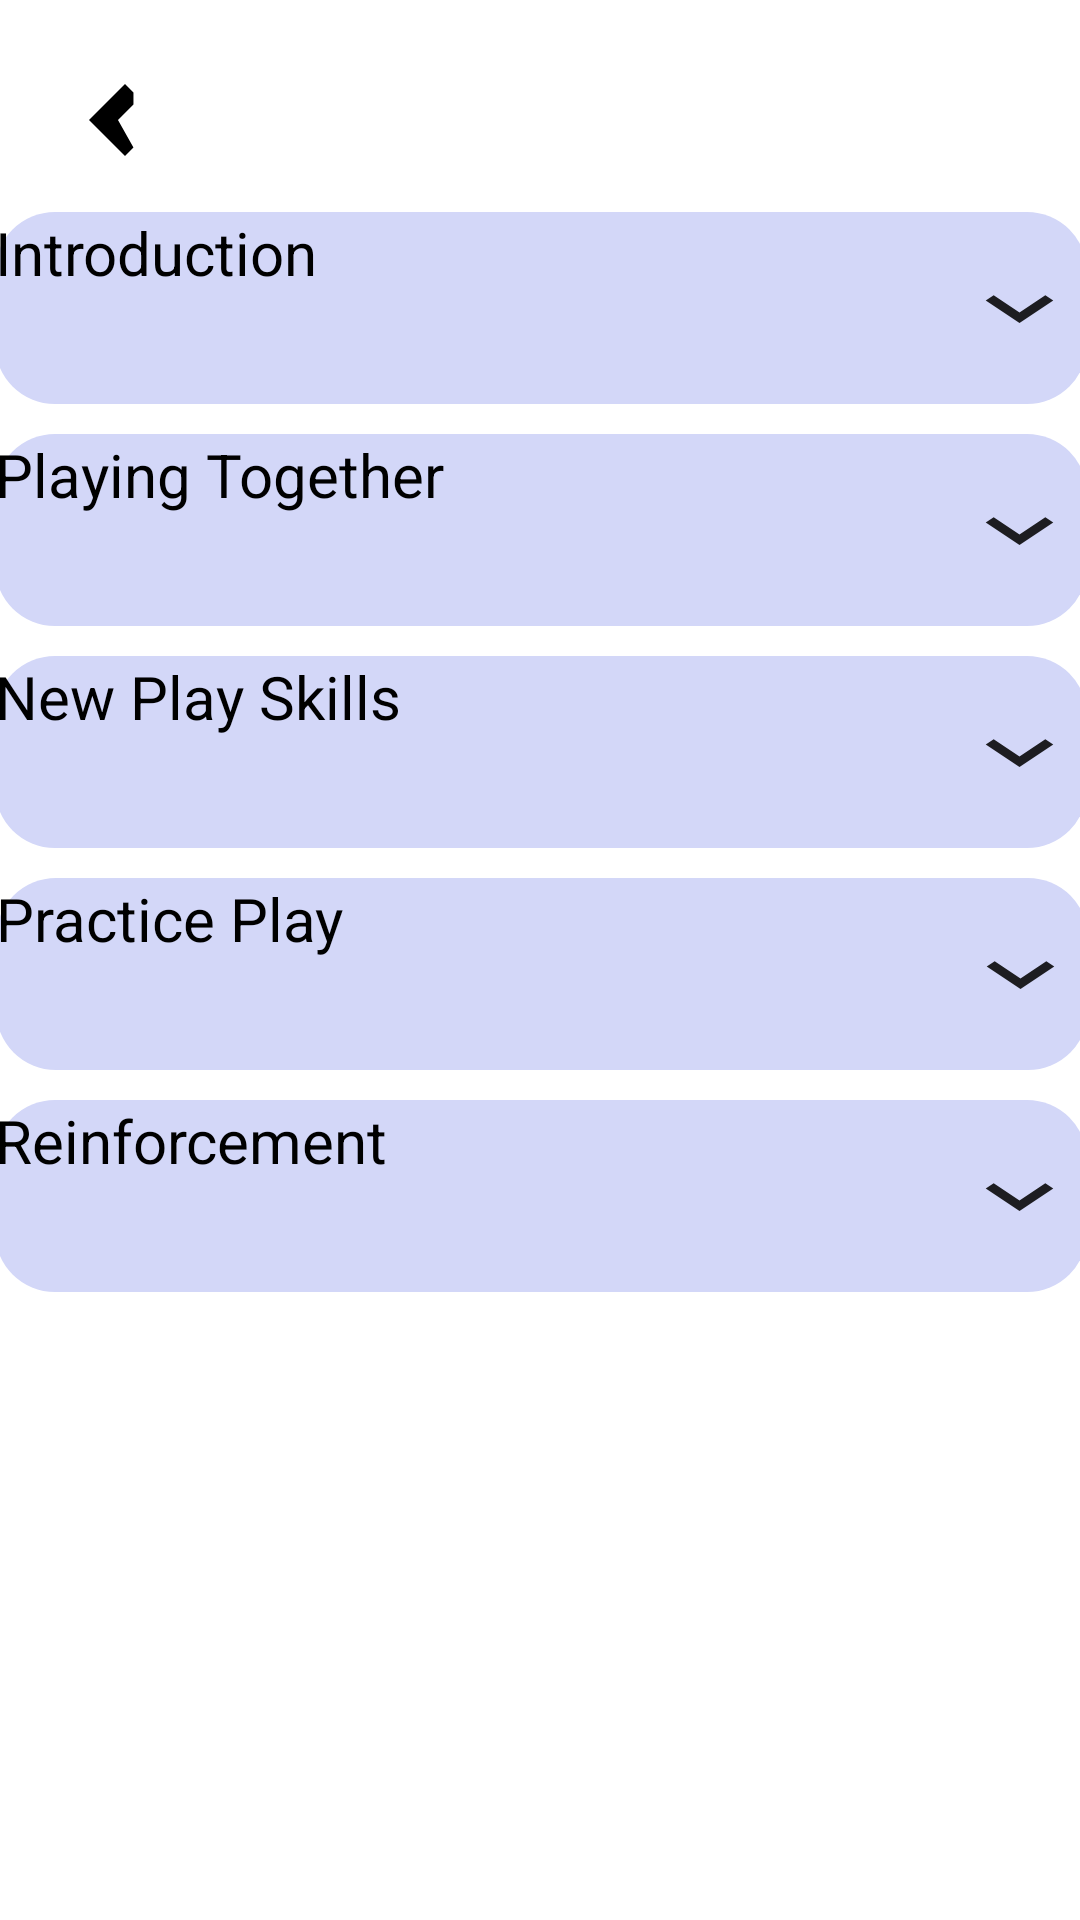

The Android layout XML behind this screen, and the referenced resources:
<!-- AndroidManifest.xml: application theme Theme.Autism -->
<!-- res/layout/activity_playskills.xml -->
<?xml version="1.0" encoding="utf-8"?>
<android.support.constraint.ConstraintLayout xmlns:android="http://schemas.android.com/apk/res/android"
    xmlns:app="http://schemas.android.com/apk/res-auto"
    xmlns:tools="http://schemas.android.com/tools"
    android:layout_width="match_parent"
    android:layout_height="match_parent">

    <ImageView
        android:id="@+id/backIcon"
        android:layout_width="48dp"
        android:layout_height="48dp"
        android:src="@drawable/ic_ios_back"
        app:layout_constraintBottom_toBottomOf="parent"
        app:layout_constraintEnd_toEndOf="parent"
        app:layout_constraintHorizontal_bias="0.044"
        app:layout_constraintStart_toStartOf="parent"
        app:layout_constraintTop_toTopOf="parent"
        app:layout_constraintVertical_bias="0.027" />


    <Button
        android:id="@+id/button10"
        android:layout_width="364dp"
        android:layout_height="64dp"
        android:backgroundTint="#D3D7F8"
        android:text="Introduction"
        android:textAllCaps="false"
        android:textSize="20dp"
        android:drawableRight="@drawable/ic_expand_arrow"
        android:layout_marginTop="10dp"
        android:background="@drawable/rounded_button1"
        app:layout_constraintBottom_toBottomOf="parent"
        app:layout_constraintEnd_toEndOf="parent"
        app:layout_constraintHorizontal_bias="0.51"
        app:layout_constraintStart_toStartOf="parent"
        app:layout_constraintTop_toTopOf="parent"
        app:layout_constraintVertical_bias="0.107" />

    <Button
        android:id="@+id/button11"
        android:layout_width="364dp"
        android:layout_height="64dp"
        android:backgroundTint="#D3D7F8"
        android:text="Playing Together"
        android:textAllCaps="false"
        android:textSize="20dp"
        android:drawableRight="@drawable/ic_expand_arrow"
        android:layout_marginTop="10dp"
        android:background="@drawable/rounded_button1"
        app:layout_constraintBottom_toBottomOf="parent"
        app:layout_constraintEnd_toEndOf="parent"
        app:layout_constraintHorizontal_bias="0.51"
        app:layout_constraintStart_toStartOf="parent"
        app:layout_constraintTop_toBottomOf="@+id/button10"
        app:layout_constraintVertical_bias="0.0" />

    <Button
        android:id="@+id/button12"
        android:layout_width="364dp"
        android:layout_height="64dp"
        android:backgroundTint="#D3D7F8"
        android:text="New Play Skills"
        android:textAllCaps="false"
        android:textSize="20dp"
        android:drawableRight="@drawable/ic_expand_arrow"
        android:layout_marginTop="10dp"
        android:background="@drawable/rounded_button1"
        app:layout_constraintBottom_toBottomOf="parent"
        app:layout_constraintEnd_toEndOf="parent"
        app:layout_constraintHorizontal_bias="0.51"
        app:layout_constraintStart_toStartOf="parent"
        app:layout_constraintTop_toBottomOf="@+id/button11"
        app:layout_constraintVertical_bias="0.0" />

    <Button
        android:id="@+id/button13"
        android:layout_width="364dp"
        android:layout_height="64dp"
        android:backgroundTint="#D3D7F8"
        android:text="Practice Play"
        android:textAllCaps="false"
        android:textSize="20dp"
        android:drawableRight="@drawable/ic_expand_arrow"
        android:layout_marginTop="10dp"
        android:background="@drawable/rounded_button1"
        app:layout_constraintBottom_toBottomOf="parent"
        app:layout_constraintEnd_toEndOf="parent"
        app:layout_constraintHorizontal_bias="0.489"
        app:layout_constraintStart_toStartOf="parent"
        app:layout_constraintTop_toBottomOf="@+id/button12"
        app:layout_constraintVertical_bias="0.0" />

    <Button
        android:id="@+id/button14"
        android:layout_width="364dp"
        android:layout_height="64dp"
        android:backgroundTint="#D3D7F8"
        android:text="Reinforcement"
        android:textAllCaps="false"
        android:textSize="20dp"
        android:drawableRight="@drawable/ic_expand_arrow"
        android:layout_marginTop="10dp"
        android:background="@drawable/rounded_button1"
        app:layout_constraintBottom_toBottomOf="parent"
        app:layout_constraintEnd_toEndOf="parent"
        app:layout_constraintHorizontal_bias="0.51"
        app:layout_constraintStart_toStartOf="parent"
        app:layout_constraintTop_toBottomOf="@+id/button13"
        app:layout_constraintVertical_bias="0.0" />

    <ImageView
        android:id="@+id/imageView6"
        android:layout_width="366dp"
        android:layout_height="280dp"
        app:layout_constraintBottom_toBottomOf="parent"
        app:layout_constraintEnd_toEndOf="parent"
        app:layout_constraintHorizontal_bias="0.466"
        app:layout_constraintStart_toStartOf="parent"
        app:layout_constraintTop_toBottomOf="@+id/button14"
        app:srcCompat="@drawable/img_3" />

</android.support.constraint.ConstraintLayout>
<!-- resources referenced by this layout -->
<resources>
  <!-- drawable ic_expand_arrow (drawable) -->
  <?xml version="1.0" encoding="utf-8"?>
  <vector xmlns:android="http://schemas.android.com/apk/res/android"
      android:width="45dp"
      android:height="30dp"
      android:viewportWidth="24.0"
      android:viewportHeight="24.0"
      android:tint="@color/black"
      android:alpha="0.87">
      <path
          android:fillColor="#000000"
          android:pathData="M16.59,8.59L12,13.17 7.41,8.59 6,10l6,6 6-6z"/>
  </vector>
  <!-- drawable ic_ios_back (drawable) -->
  <?xml version="1.0" encoding="utf-8"?>
  <vector xmlns:android="http://schemas.android.com/apk/res/android"
          android:width="24dp"
          android:height="24dp"
          android:viewportWidth="24.0"
          android:viewportHeight="24.0"
          android:tint="#000000">
  
          <path
              android:fillColor="#000000"
              android:pathData="M15.41,7.41L14,6L8,12l6,6l1.41,-1.41L12.83,12l2.58,-2.58Z"
              />
      </vector>
  <!-- drawable img_3: png bitmap (drawable, 536874 bytes) -->
  <!-- drawable rounded_button1 (drawable) -->
  <?xml version="1.0" encoding="utf-8"?>
  <shape xmlns:android="http://schemas.android.com/apk/res/android">
      <corners android:radius="20dp" />
      <solid android:color="#D3D7F8" />
  </shape>
  <style name="Theme.Autism" parent="Theme.AppCompat.Light.NoActionBar">
          
          <item name="colorPrimary">@color/purple_200</item>
          <item name="colorPrimaryDark">@android:color/transparent</item>
          <item name="colorAccent">@color/teal_200</item>
  
          
      </style>
  <color name="black">#FF000000</color>
  <color name="purple_200">#FFBB86FC</color>
  <color name="teal_200">#FF03DAC5</color>
</resources>
